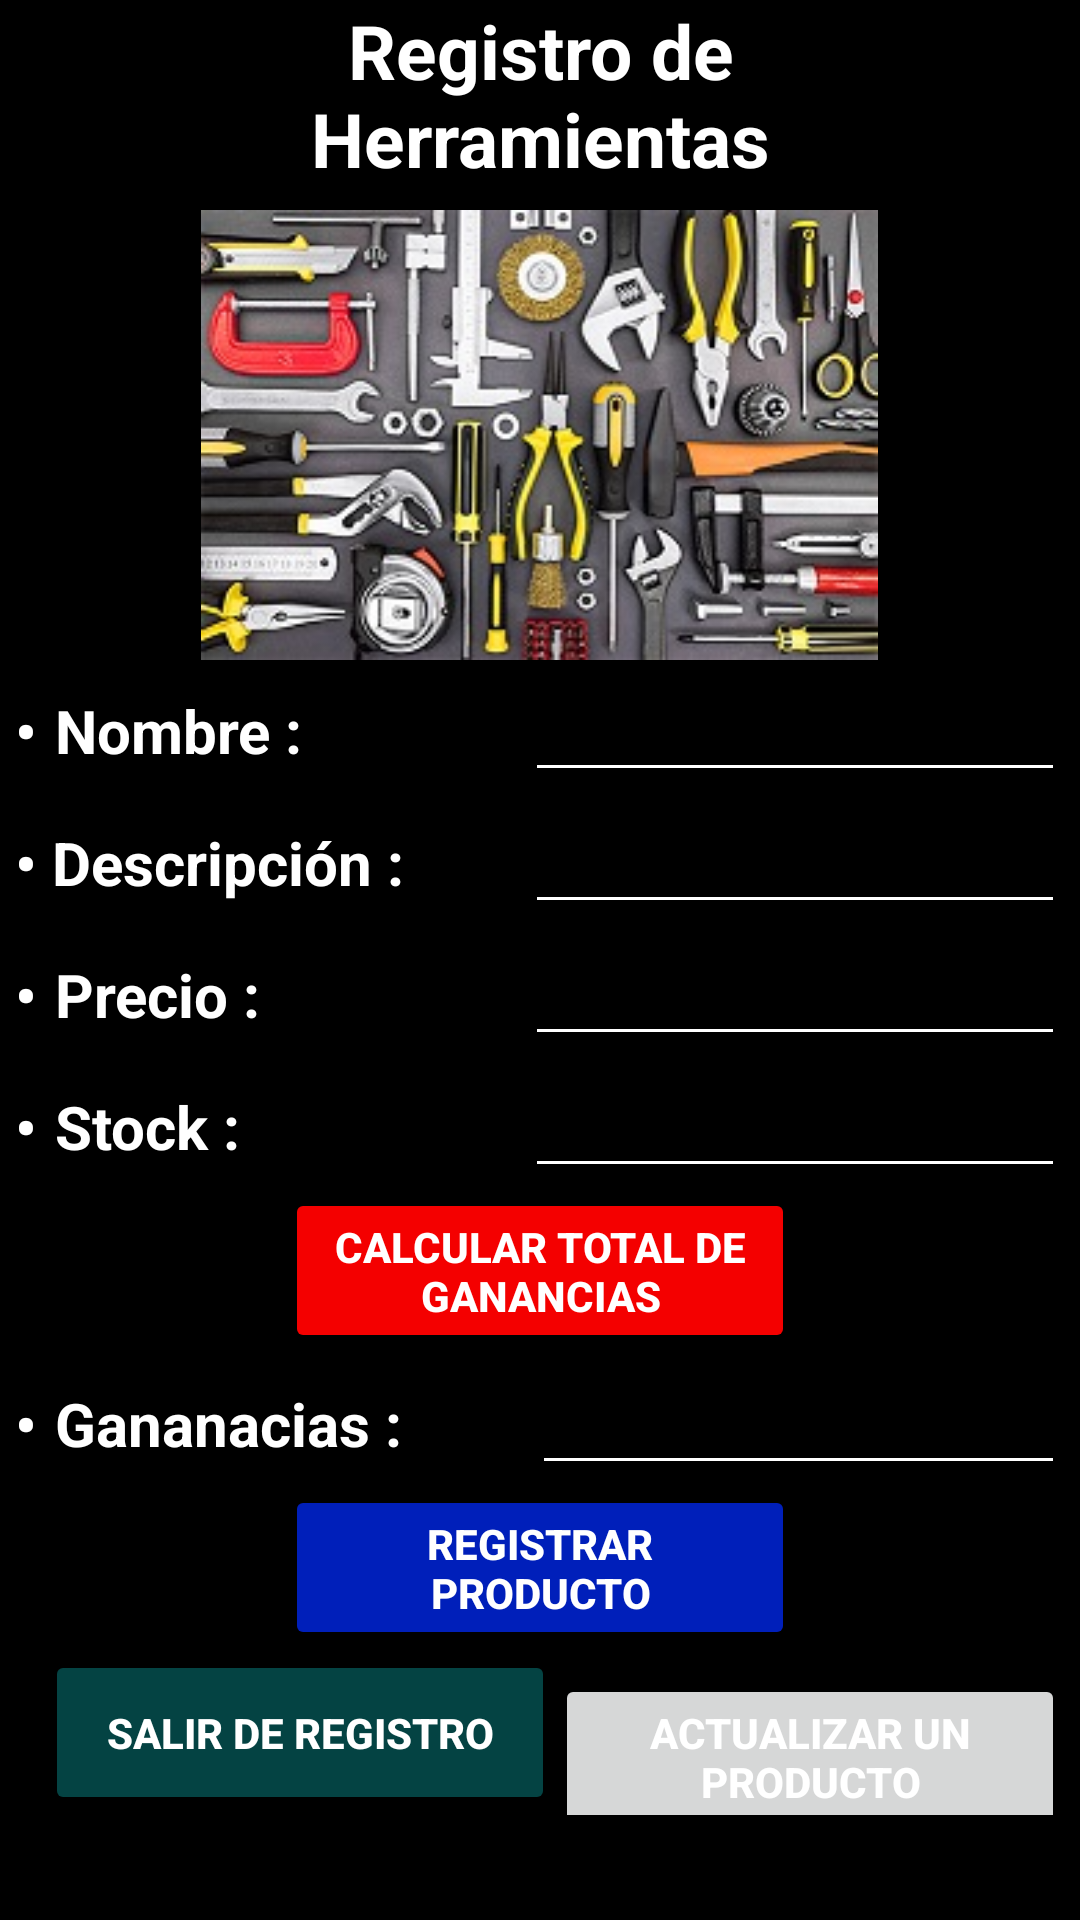

Write the Android layout XML for this screen, with the resource values it uses.
<!-- AndroidManifest.xml: application theme Theme.FerreteriaApp -->
<!-- res/layout/activity_registro.xml -->
<?xml version="1.0" encoding="utf-8"?>
<androidx.constraintlayout.widget.ConstraintLayout xmlns:android="http://schemas.android.com/apk/res/android"
    xmlns:app="http://schemas.android.com/apk/res-auto"
    xmlns:tools="http://schemas.android.com/tools"
    android:layout_width="match_parent"
    android:layout_height="match_parent"
    android:background="@color/white"
    android:backgroundTint="@color/black"
    tools:context=".RegistroActivity">

    <LinearLayout
        android:id="@+id/textView6"
        android:layout_width="match_parent"
        android:layout_height="wrap_content"
        android:gravity="center"
        android:orientation="vertical"
        tools:layout_editor_absoluteX="0dp"
        tools:layout_editor_absoluteY="50dp"
        tools:ignore="MissingConstraints">

        <TextView
            android:id="@+id/textView1"
            android:layout_width="250dp"
            android:layout_height="70dp"
            android:layout_weight="1"
            android:text="Registro de Herramientas"
            android:textAlignment="center"
            android:textColor="#FFFFFF"
            android:textSize="25dp"
            android:textStyle="bold"
            tools:ignore="DuplicateIds" />

        <LinearLayout
            android:layout_width="wrap_content"
            android:layout_height="match_parent"
            android:orientation="horizontal">

            <ImageView
                android:id="@+id/imageView4"
                android:layout_width="wrap_content"
                android:layout_height="150dp"
                android:layout_weight="1"
                app:srcCompat="@drawable/registro" />

        </LinearLayout>

        <LinearLayout
            android:layout_width="350dp"
            android:layout_height="match_parent"
            android:orientation="horizontal">

            <TextView
                android:id="@+id/lblnombre"
                android:layout_width="110dp"
                android:layout_height="wrap_content"
                android:layout_weight="1"
                android:textStyle="bold"
                android:text="•	Nombre :"
                android:textColor="#FFFFFF"
                android:textSize="20sp" />

            <EditText
                android:id="@+id/et_Nombre"
                android:layout_width="120dp"
                android:layout_height="wrap_content"
                android:layout_weight="1"
                android:ems="10"
                android:backgroundTint="#fff"
                android:inputType="textPersonName"
                android:textStyle="bold"
                android:textColor="#FFFFFF"
                android:textSize="20sp" />
        </LinearLayout>

        <LinearLayout
            android:layout_width="350dp"
            android:layout_height="match_parent"
            android:orientation="horizontal">

            <TextView
                android:id="@+id/textView2"
                android:layout_width="110dp"
                android:layout_height="wrap_content"
                android:layout_weight="1"
                android:text="• Descripción :"
                android:textStyle="bold"
                android:textColor="#FFFFFF"
                android:textSize="20sp" />

            <EditText
                android:id="@+id/et_Descripcion"
                android:layout_width="120dp"
                android:layout_height="wrap_content"
                android:layout_weight="1"
                android:ems="10"
                android:backgroundTint="#fff"
                android:inputType="textPersonName"
                android:textStyle="bold"
                android:textColor="#FFFFFF"
                android:textSize="20sp" />
        </LinearLayout>

        <LinearLayout
            android:layout_width="350dp"
            android:layout_height="match_parent"
            android:orientation="horizontal">

            <TextView
                android:id="@+id/textView3"
                android:layout_width="110dp"
                android:layout_height="wrap_content"
                android:layout_weight="1"
                android:textStyle="bold"
                android:text="•	Precio :"
                android:textColor="#FFFFFF"
                android:textSize="20sp" />

            <EditText
                android:id="@+id/et_Precio"
                android:layout_width="120dp"
                android:layout_height="wrap_content"
                android:layout_weight="1"
                android:ems="10"
                android:backgroundTint="#fff"
                android:inputType="textPersonName"
                android:textStyle="bold"
                android:textColor="#FFFFFF"
                android:textSize="20sp" />
        </LinearLayout>

        <LinearLayout
            android:layout_width="350dp"
            android:layout_height="match_parent"
            android:orientation="horizontal">

            <TextView
                android:id="@+id/textView4"
                android:layout_width="110dp"
                android:layout_height="wrap_content"
                android:layout_weight="1"
                android:text="•	Stock :"
                android:textStyle="bold"
                android:textColor="#FFFFFF"
                android:textSize="20sp" />

            <EditText
                android:id="@+id/et_Stock"
                android:layout_width="120dp"
                android:layout_height="wrap_content"
                android:layout_weight="1"
                android:ems="10"
                android:backgroundTint="#fff"
                android:inputType="textPersonName"
                android:textStyle="bold"
                android:textColor="#FFFFFF"
                android:textSize="20sp" />
        </LinearLayout>
        <LinearLayout
            android:layout_width="350dp"
            android:layout_height="match_parent"
            android:orientation="horizontal"
            android:gravity="center">

            <Button
                android:id="@+id/btn_Calcular"
                android:layout_width="170dp"
                android:layout_height="55dp"
                android:textColor="#FFFF"
                android:backgroundTint="#F40000"
                android:onClick="Calcular"
                android:text="Calcular total de ganancias"
                android:textStyle="bold" />
        </LinearLayout>

        <LinearLayout
            android:layout_width="350dp"
            android:layout_height="match_parent"
            android:orientation="horizontal">

            <TextView
                android:id="@+id/textView5"
                android:layout_width="115dp"
                android:layout_height="wrap_content"
                android:layout_weight="1"
                android:text="•	Gananacias :"
                android:textStyle="bold"
                android:textColor="#FFFFFF"
                android:textSize="20sp" />

            <EditText
                android:id="@+id/et_Ganancias"
                android:layout_width="120dp"
                android:layout_height="wrap_content"
                android:layout_weight="1"
                android:ems="10"
                android:backgroundTint="#fff"
                android:inputType="textPersonName"
                android:textStyle="bold"
                android:textColor="#FFFFFF"
                android:textSize="20sp" />
        </LinearLayout>


        <LinearLayout
            android:layout_width="350dp"
            android:layout_height="match_parent"
            android:orientation="horizontal"
            android:gravity="center">

            <Button
                android:id="@+id/btn_Registrar"
                android:layout_width="170dp"
                android:layout_height="55dp"
                android:backgroundTint="#001FBA"
                android:textColor="#FFFF"
                android:onClick="Registrar"
                android:text="Registrar Producto"
                android:textStyle="bold" />
        </LinearLayout>

        <LinearLayout
            android:layout_width="350dp"
            android:layout_height="match_parent"
            android:gravity="right"
            android:orientation="horizontal">
            <Button
                android:id="@+id/btn_salir"
                android:layout_width="170dp"
                android:layout_height="55dp"
                android:textColor="#FFFF"
                android:baselineAligned="false"
                android:onClick="Salir"
                android:backgroundTint="#044343"
                android:text="Salir de Registro"
                android:textStyle="bold" />
            <Button
                android:id="@+id/btn_siguiente"
                android:layout_width="170dp"
                android:layout_height="55dp"
                android:textColor="#FFFF"
                android:baselineAligned="false"
                android:onClick="Siguiente"
                android:text="Actualizar un producto"
                android:textStyle="bold" />
        </LinearLayout>

    </LinearLayout>
</androidx.constraintlayout.widget.ConstraintLayout>
<!-- resources referenced by this layout -->
<resources>
  <!-- drawable registro: png bitmap (drawable, 31229 bytes) -->
  <style name="Theme.FerreteriaApp" parent="Theme.MaterialComponents.DayNight.DarkActionBar">
          
          <item name="colorPrimary">@color/purple_500</item>
          <item name="colorPrimaryVariant">@color/purple_700</item>
          <item name="colorOnPrimary">@color/white</item>
          
          <item name="colorSecondary">@color/teal_200</item>
          <item name="colorSecondaryVariant">@color/teal_700</item>
          <item name="colorOnSecondary">@color/black</item>
          
          <item name="android:statusBarColor">?attr/colorPrimaryVariant</item>
          
      </style>
  <!-- not gathered from this repository: default colours our renderer supplied (Android Studio template values) -->
  <color name="purple_500">#FF6200EE</color>
  <color name="purple_700">#FF3700B3</color>
  <color name="teal_200">#FF03DAC5</color>
  <color name="teal_700">#FF018786</color>
  <color name="black">#FF000000</color>
  <color name="white">#FFFFFFFF</color>
</resources>
